Run: headless pygame with SDL's dummy video driver; simulated clock (each Clock.tick advances the game by its frame time, no real sleeping); random seed 0; keys injected as events and as key.get_pressed() state; no mouse input.
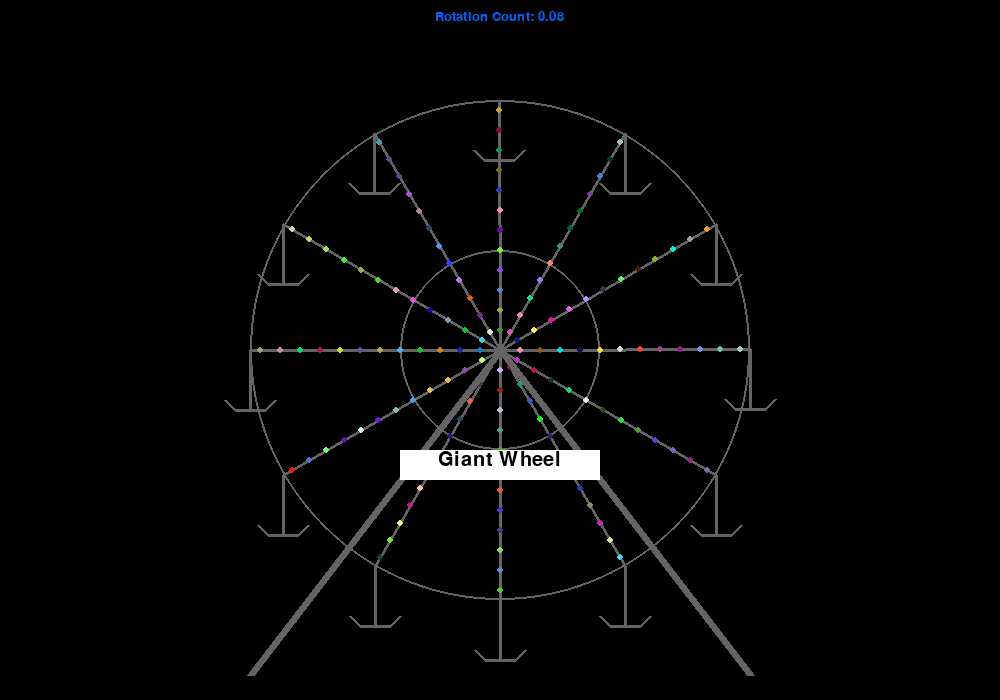
Frame 1 of 4 · flips 1–60 · no input
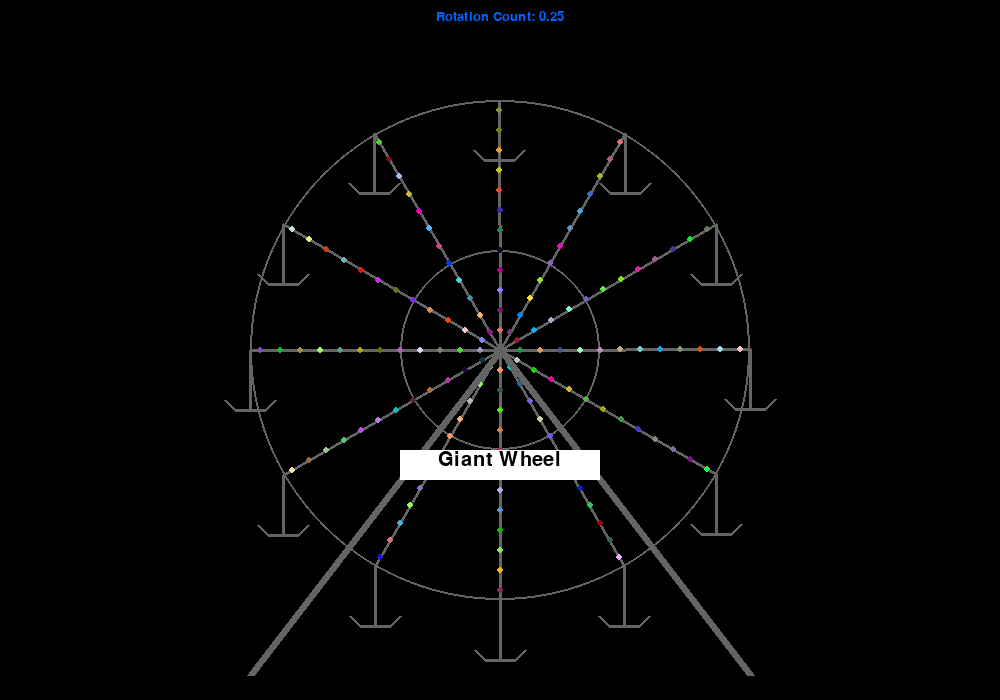
Frame 2 of 4 · flips 61–180 · tapped SPACE, RETURN · held RIGHT (→), D
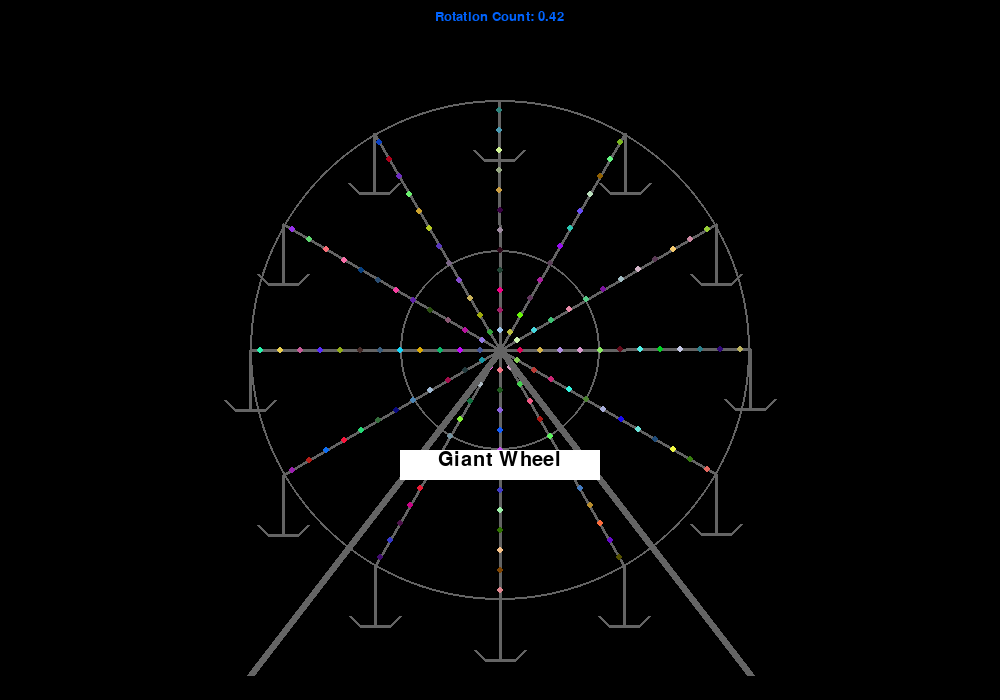
Frame 3 of 4 · flips 181–300 · held DOWN (↓), S
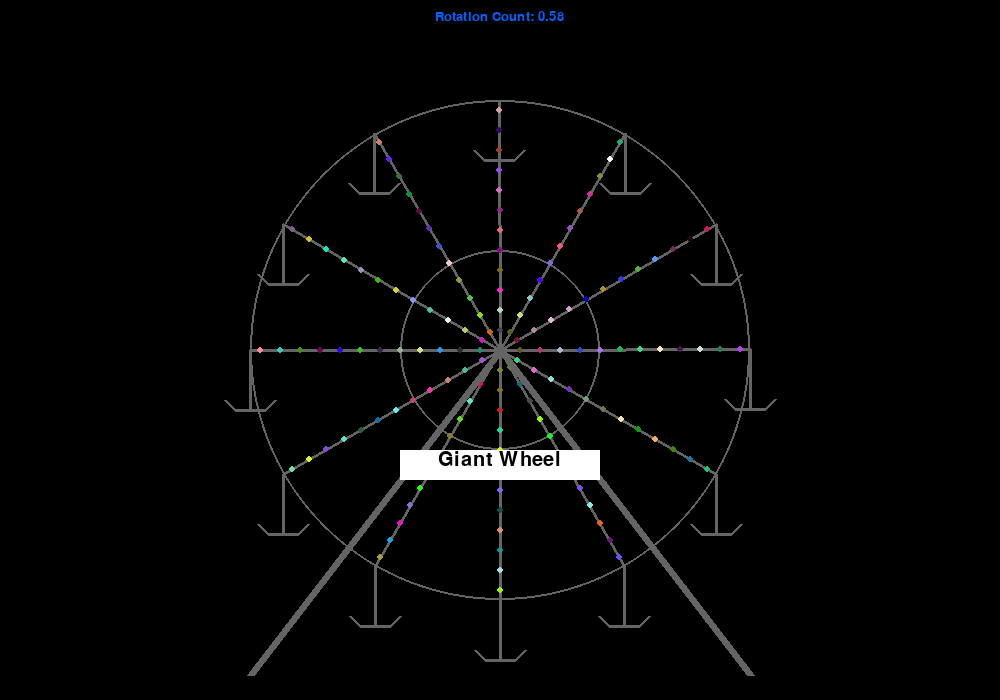
Frame 4 of 4 · flips 301–420 · held LEFT (←), A, UP (↑), W

The pygame program that drew these frames:

#-------------------------------------------------#
#                                                 #
#           Author:     Ethan Elliott             #
#           Project:    Animation                 #
#           Class:      ICS4U                     #
#           Date:       20/02/16                  #
#                                                 #
#-------------------------------------------------#
import pygame
import random
import math

pygame.init()


class WIN_CON:
#-------Window Constants-------#
    width  = 1000
    height = 700
    title = ""
    fps = 60
    background = (0,0,0)
#------------------------------#
w = WIN_CON()

class TextPrint:
    def __init__(self):
        self.reset()
        #self.font = pygame.font.SysFont("monospace", 20)

    def printf(self, screen, color, _size, _font, _x, _y, textString):
        self.font = pygame.font.SysFont(_font, _size)
        textBitmap = self.font.render(textString, True, color)
        _width = textBitmap.get_width()
        screen.blit(textBitmap, [(_x - (_width / 2)), _y])

    def reset(self):
        self.y = 0

def Limit(value, _max, _min):
    if(value > _max):
        return _max
    elif (value < _min):
        return _min
    else:
        return value

def DegToRad(_deg):
    return ((_deg / 180) * math.pi)

screen = pygame.display.set_mode([w.width, w.height])

pygame.display.set_caption(w.title)

running = True

clock = pygame.time.Clock()

txt = TextPrint()

deg = 0

while running:
    for event in pygame.event.get(): # User did something
        if event.type == pygame.QUIT: # If user clicked close
            running = False # Flag that we are done so we exit this loop
    screen.fill(w.background)
    deg += 0.5
    txt.printf(screen, (0,100,255), 20, "monospace", ((w.width)/2), 10, "Rotation Count: {0:.{1}f}".format((deg / 360), 2))
    pygame.draw.circle(screen,(100,100,100), (((w.width)/2), ((w.height)/2)) ,100,2)
    pygame.draw.circle(screen,(100,100,100), (((w.width)/2), ((w.height)/2)) ,250,2)

    arms = 12
    for num in range(0,arms):
        circlePosX = (int((math.cos(DegToRad(deg + ((360/arms)*num))) * 250) + ((w.width)/2)))
        circlePosY = (int((math.sin(DegToRad(deg + ((360/arms)*num))) * 250) + ((w.height)/2)))

        pygame.draw.line(screen, (100,100,100), (((w.width)/2), ((w.height)/2)), (circlePosX,circlePosY), 3)
        pygame.draw.line(screen, (100,100,100), (circlePosX, circlePosY), ((circlePosX,(circlePosY + 60))), 3)
        pygame.draw.line(screen, (100,100,100), (circlePosX - 15, circlePosY + 60), ((circlePosX + 15,circlePosY + 60)), 3)
        pygame.draw.line(screen, (100,100,100), (circlePosX - 15, circlePosY + 60), ((circlePosX - 25,circlePosY + 50)), 3)
        pygame.draw.line(screen, (100,100,100), (circlePosX + 15, circlePosY + 60), ((circlePosX + 25,circlePosY + 50)), 3)
        for i in range(1, 13):
            circleLinePosX = (int((math.cos(DegToRad(deg + ((360/arms)*num))) * (i*20)) + ((w.width)/2)))
            circleLinePosY = (int((math.sin(DegToRad(deg + ((360/arms)*num))) * (i*20)) + ((w.height)/2)))
            c = (random.randint(0,255),random.randint(0,255),random.randint(0,255))
            pygame.draw.circle(screen, c, (circleLinePosX, circleLinePosY), 3)

    pygame.draw.line(screen,(100,100,100), ((((w.width)/2) - 250),(((w.height)/2) + 325)), (((w.width)/2),((w.height)/2)), 8)
    pygame.draw.line(screen,(100,100,100), ((((w.width)/2) + 250),(((w.height)/2) + 325)), (((w.width)/2),((w.height)/2)), 8)
    pygame.draw.rect(screen, (255, 255, 255), [(((w.width)/2)-100),(((w.height)/2)+100),200,30])
    txt.printf(screen, (0,0,0), 30, "monospace", ((w.width)/2), (((w.height)/2)+100),"Giant Wheel")
    pygame.display.flip()
    clock.tick(w.fps)

pygame.quit()
